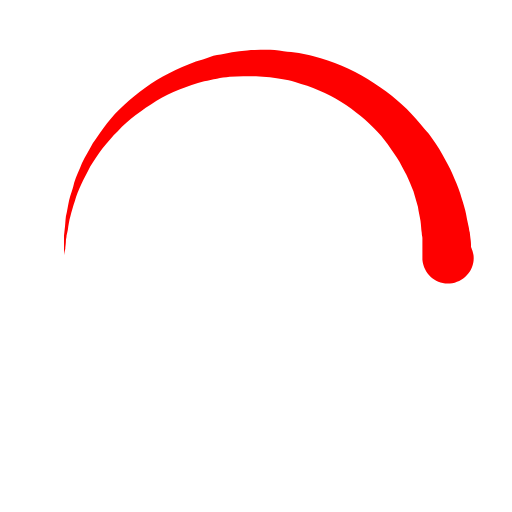
t = 0.00 s
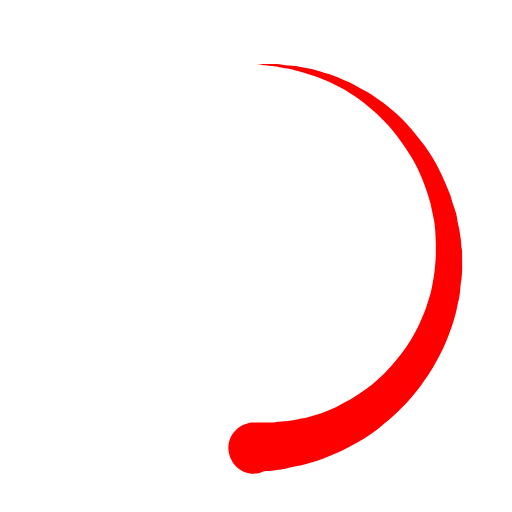
t = 0.20 s
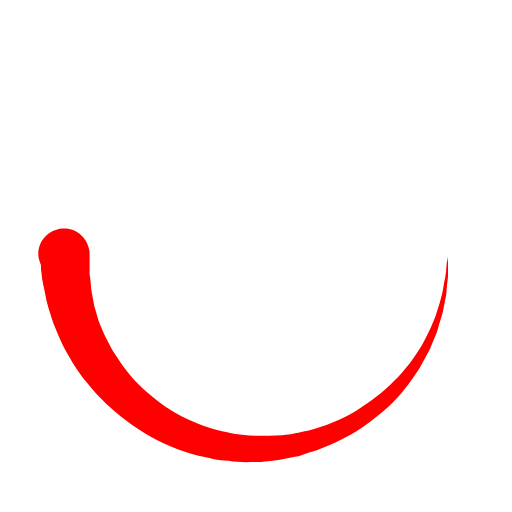
t = 0.40 s
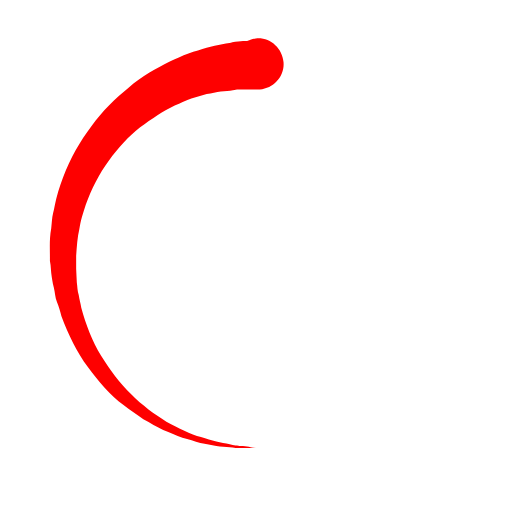
t = 0.60 s

The animated SVG that drew these frames (rendered in a browser with its animation timeline set to each time). Animation: 1 SMIL element (animateTransform=1); one cycle of 0.80 s, repeats indefinitely.

<svg version="1.1" 
class="svg-loader" 
xmlns="http://www.w3.org/2000/svg" 
xmlns:xlink="http://www.w3.org/1999/xlink" 
x="0px"
y="0px" 
viewBox="0 0 80 80" 
xml:space="preserve"
>
<path 
  fill="#fe0000" 
  d="M10,40c0,0,0-0.4,0-1.1c0-0.3,0-0.8,0-1.3c0-0.3,0-0.5,0-0.8c0-0.3,0.1-0.6,0.1-0.9c0.1-0.6,0.1-1.4,0.2-2.1
  c0.2-0.8,0.3-1.6,0.5-2.5c0.2-0.9,0.6-1.8,0.8-2.8c0.3-1,0.8-1.9,1.2-3c0.5-1,1.1-2,1.7-3.1c0.7-1,1.4-2.1,2.2-3.1
  c1.6-2.1,3.7-3.9,6-5.6c2.3-1.7,5-3,7.9-4.1c0.7-0.2,1.5-0.4,2.2-0.7c0.7-0.3,1.5-0.3,2.3-0.5c0.8-0.2,1.5-0.3,2.3-0.4l1.2-0.1
  l0.6-0.1l0.3,0l0.1,0l0.1,0l0,0c0.1,0-0.1,0,0.1,0c1.5,0,2.9-0.1,4.5,0.2c0.8,0.1,1.6,0.1,2.4,0.3c0.8,0.2,1.5,0.3,2.3,0.5
  c3,0.8,5.9,2,8.5,3.6c2.6,1.6,4.9,3.4,6.8,5.4c1,1,1.8,2.1,2.7,3.1c0.8,1.1,1.5,2.1,2.1,3.2c0.6,1.1,1.2,2.1,1.6,3.1
  c0.4,1,0.9,2,1.2,3c0.3,1,0.6,1.9,0.8,2.7c0.2,0.9,0.3,1.6,0.5,2.4c0.1,0.4,0.1,0.7,0.2,1c0,0.3,0.1,0.6,0.1,0.9
  c0.1,0.6,0.1,1,0.1,1.4C74,39.6,74,40,74,40c0.2,2.2-1.5,4.1-3.7,4.3s-4.1-1.5-4.3-3.7c0-0.1,0-0.2,0-0.3l0-0.4c0,0,0-0.3,0-0.9
  c0-0.3,0-0.7,0-1.1c0-0.2,0-0.5,0-0.7c0-0.2-0.1-0.5-0.1-0.8c-0.1-0.6-0.1-1.2-0.2-1.9c-0.1-0.7-0.3-1.4-0.4-2.2
  c-0.2-0.8-0.5-1.6-0.7-2.4c-0.3-0.8-0.7-1.7-1.1-2.6c-0.5-0.9-0.9-1.8-1.5-2.7c-0.6-0.9-1.2-1.8-1.9-2.7c-1.4-1.8-3.2-3.4-5.2-4.9
  c-2-1.5-4.4-2.7-6.9-3.6c-0.6-0.2-1.3-0.4-1.9-0.6c-0.7-0.2-1.3-0.3-1.9-0.4c-1.2-0.3-2.8-0.4-4.2-0.5l-2,0c-0.7,0-1.4,0.1-2.1,0.1
  c-0.7,0.1-1.4,0.1-2,0.3c-0.7,0.1-1.3,0.3-2,0.4c-2.6,0.7-5.2,1.7-7.5,3.1c-2.2,1.4-4.3,2.9-6,4.7c-0.9,0.8-1.6,1.8-2.4,2.7
  c-0.7,0.9-1.3,1.9-1.9,2.8c-0.5,1-1,1.9-1.4,2.8c-0.4,0.9-0.8,1.8-1,2.6c-0.3,0.9-0.5,1.6-0.7,2.4c-0.2,0.7-0.3,1.4-0.4,2.1
  c-0.1,0.3-0.1,0.6-0.2,0.9c0,0.3-0.1,0.6-0.1,0.8c0,0.5-0.1,0.9-0.1,1.3C10,39.6,10,40,10,40z"
>
  <animateTransform
    attributeType="xml"
    attributeName="transform"
    type="rotate"
    from="0 40 40"
    to="360 40 40"
    dur="0.8s"
    repeatCount="indefinite"
  />
</path>
</svg>